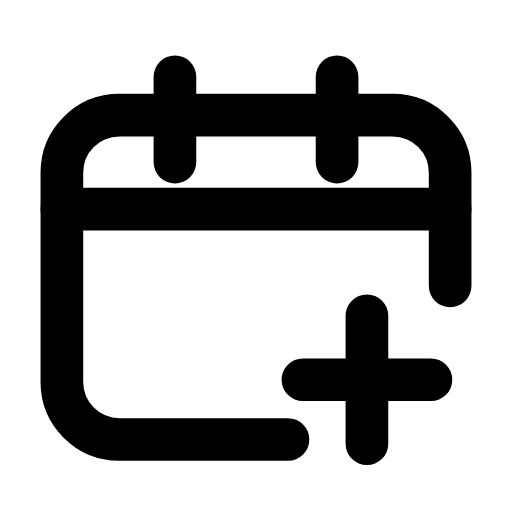
t = 0.00 s
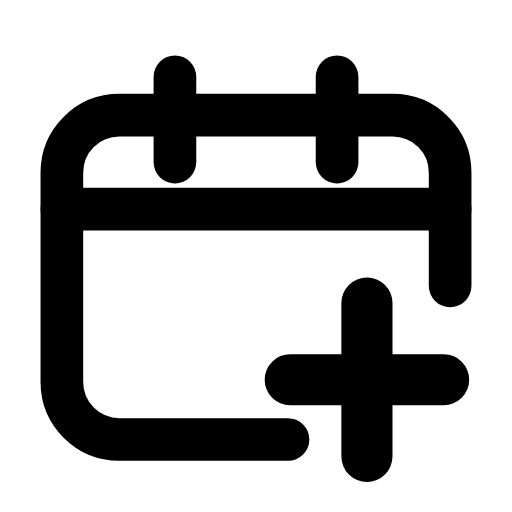
t = 0.20 s
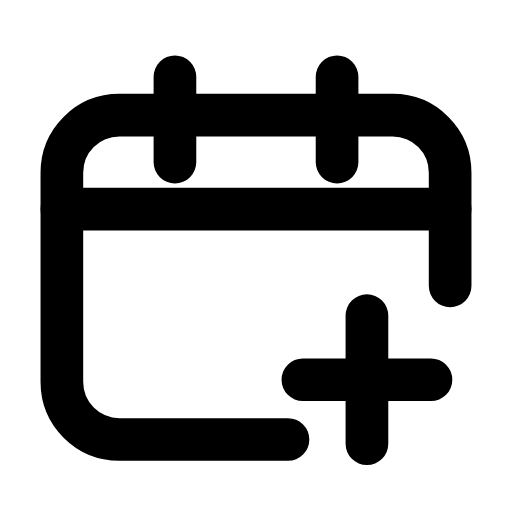
t = 0.42 s
t = 0.61 s: frame unchanged from t = 0.00 s, image omitted
t = 0.83 s: frame unchanged from t = 0.00 s, image omitted
t = 1.04 s: frame unchanged from t = 0.00 s, image omitted

The animated SVG that drew these frames (rendered in a browser with its animation timeline set to each time). Animation: 1 SMIL element (animateTransform=1); one cycle of 1.25 s, repeats indefinitely.

<svg xmlns="http://www.w3.org/2000/svg" width="24" height="24" viewBox="0 0 24 24" fill="none"><path stroke="currentColor" stroke-width="2" stroke-linecap="round" stroke-linejoin="round" fill="none" d="M21.1 13.4L21.1 8.1C21.1 6.6 19.9 5.4 18.4 5.4L5.6 5.4C4.1 5.4 2.9 6.6 2.9 8.1L2.9 17.9C2.9 19.4 4.1 20.6 5.6 20.6L13.5 20.6"></path><path stroke="currentColor" stroke-width="2" stroke-linecap="round" stroke-linejoin="round" fill="none" d="M8.2 3.6L8.2 7.6M15.8 3.6L15.8 7.6"></path><line stroke="currentColor" stroke-width="2" stroke-linecap="round" stroke-linejoin="round" fill="none" x1="2.9" y1="9.8" x2="21.1" y2="9.8"></line><g transform="translate(17.2 17.8)"><g><animateTransform attributeName="transform" type="scale" values="1;1;1.24;1;1;1;1;1.24;1;1;1" keyTimes="0;0.135;0.2475;0.36;0.45;0.6;0.66;0.735;0.81;0.9;1" dur="1.25s" repeatCount="indefinite" calcMode="spline" keySplines="0.16 1 0.3 1;0.16 1 0.3 1;0.16 1 0.3 1;0.16 1 0.3 1;0.16 1 0.3 1;0.16 1 0.3 1;0.16 1 0.3 1;0.16 1 0.3 1;0.16 1 0.3 1;0.16 1 0.3 1"/><g transform="translate(-17.2 -17.8)"><g><path stroke="currentColor" stroke-width="2" stroke-linecap="round" stroke-linejoin="round" fill="none" d="M17.2 14.8L17.2 20.8M14.2 17.8L20.2 17.8"></path></g></g></g></g></svg>
